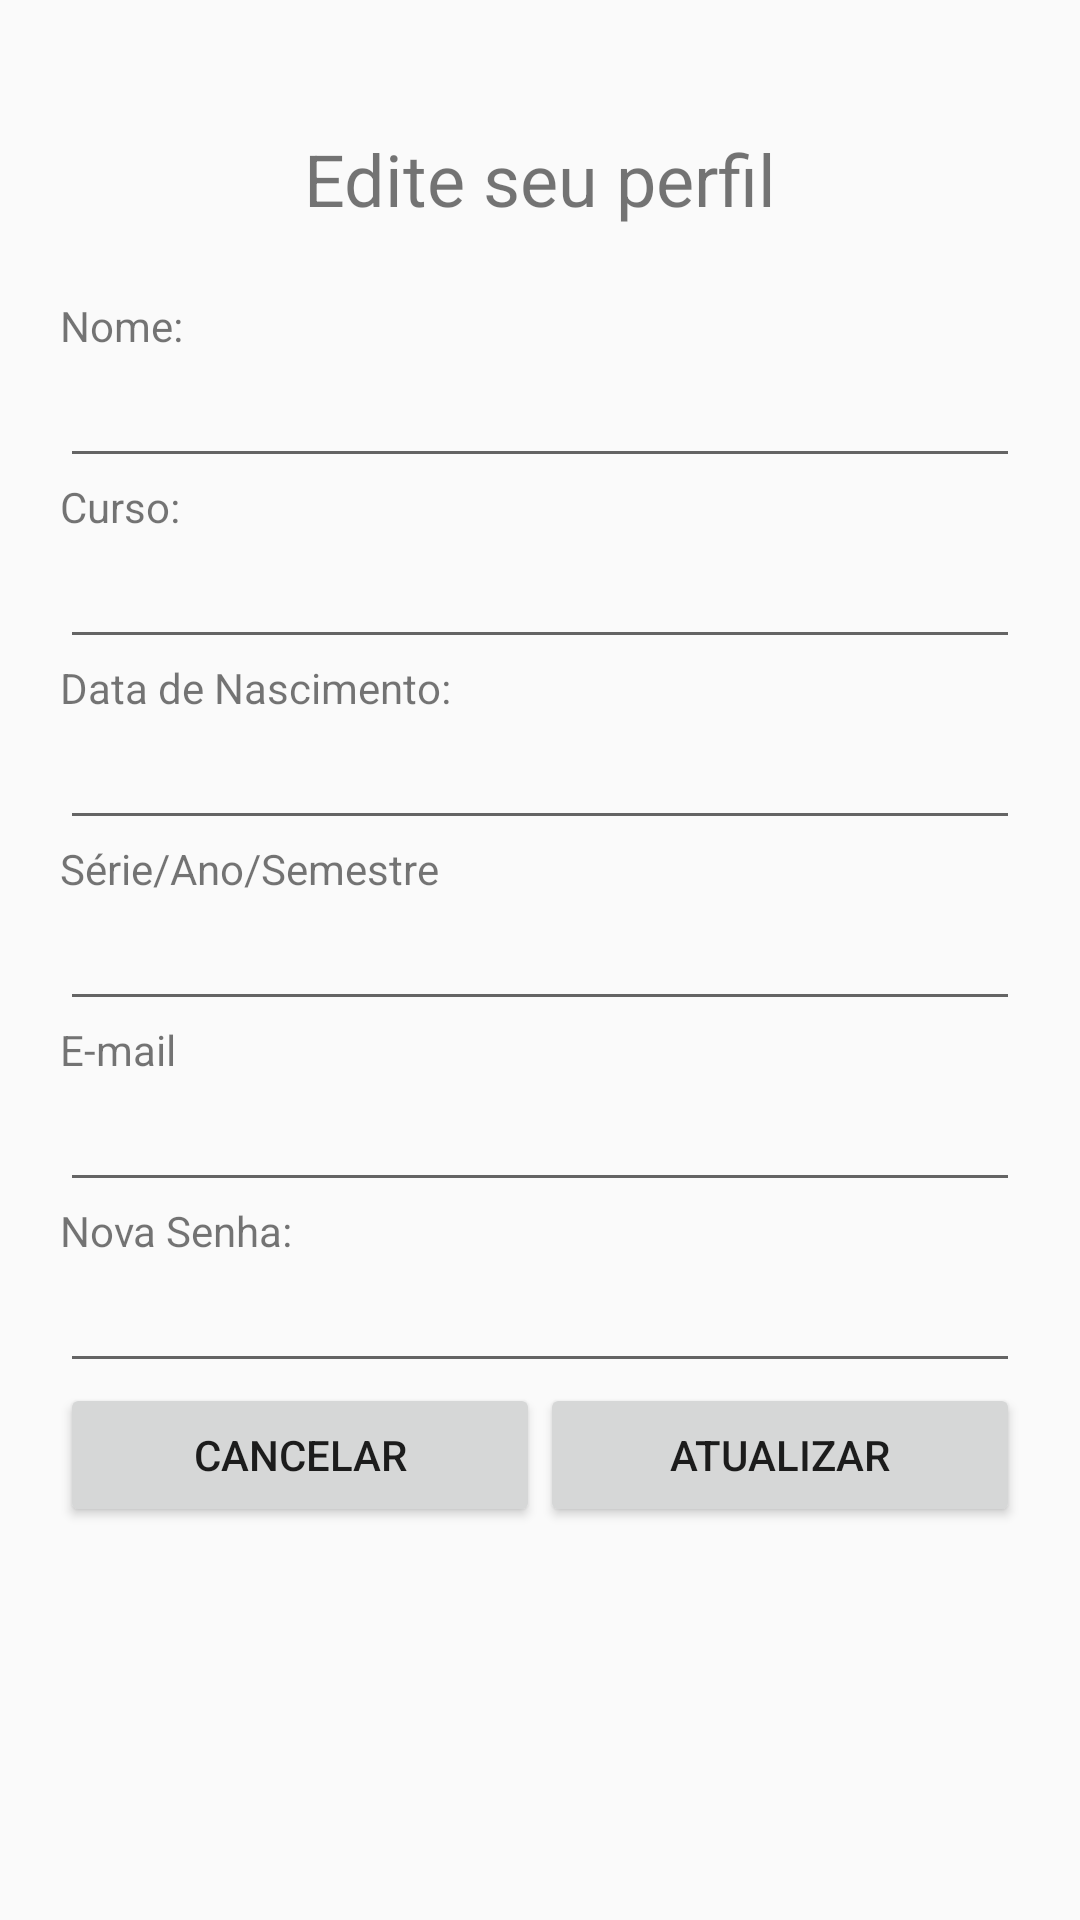

The Android layout XML behind this screen, and the referenced resources:
<!-- AndroidManifest.xml: application theme AppTheme -->
<!-- res/layout/editar_dados.xml -->
<?xml version="1.0" encoding="utf-8"?>
<ScrollView xmlns:android="http://schemas.android.com/apk/res/android"
    xmlns:tools="http://schemas.android.com/tools"
    android:id="@+id/ScrollView01"
    android:layout_width="fill_parent"
    android:layout_height="fill_parent"
    >

    <LinearLayout xmlns:android="http://schemas.android.com/apk/res/android"
        xmlns:tools="http://schemas.android.com/tools"
        android:layout_width="match_parent"
        android:layout_height="match_parent"
        android:gravity="center_horizontal"
        android:orientation="vertical"
        android:padding="20dp"
        tools:context="com.example.a20151inf0182.organizeme.Activity.AtualizarDados">


        <TextView
            android:id="@+id/textView2"
            android:layout_width="match_parent"
            android:layout_height="79dp"
            android:gravity="center"
            android:text="Edite seu perfil"
            android:textSize="24sp" />

        <LinearLayout
            android:layout_width="match_parent"
            android:layout_height="0dp"
            android:layout_weight="1"
            android:orientation="vertical">

            <TextView
                android:id="@+id/txtNomeAtualizar"
                android:layout_width="match_parent"
                android:layout_height="wrap_content"
                android:text="Nome:" />

            <EditText
                android:id="@+id/edtNomeAtualizar"
                android:layout_width="match_parent"
                android:layout_height="wrap_content"
                android:ems="10"
                android:inputType="text" />

        </LinearLayout>

        <LinearLayout
            android:layout_width="match_parent"
            android:layout_height="0dp"
            android:layout_weight="1"
            android:orientation="vertical">

            <TextView
                android:id="@+id/txtCursoAtualizar"
                android:layout_width="match_parent"
                android:layout_height="wrap_content"
                android:text="Curso: " />

            <EditText
                android:id="@+id/edtCursoAtualizar"
                android:layout_width="match_parent"
                android:layout_height="wrap_content"
                android:ems="10"
                android:inputType="text" />
        </LinearLayout>

        <LinearLayout
            android:layout_width="match_parent"
            android:layout_height="0dp"
            android:layout_weight="1"
            android:orientation="vertical">

            <TextView
                android:id="@+id/txtDataNascimentoAtualizar"
                android:layout_width="match_parent"
                android:layout_height="wrap_content"
                android:text="Data de Nascimento: " />

            <EditText
                android:id="@+id/edtDataNascimentoAtualizar"
                android:layout_width="match_parent"
                android:layout_height="wrap_content"
                android:ems="10"
                android:inputType="text" />
        </LinearLayout>

        <LinearLayout
            android:layout_width="match_parent"
            android:layout_height="0dp"
            android:layout_weight="1"
            android:orientation="vertical">

            <TextView
                android:id="@+id/txtSerieAtualizar"
                android:layout_width="match_parent"
                android:layout_height="wrap_content"
                android:text="Série/Ano/Semestre" />

            <EditText
                android:id="@+id/edtSerieAtualizar"
                android:layout_width="match_parent"
                android:layout_height="wrap_content"
                android:ems="10"
                android:inputType="text" />

        </LinearLayout>

        <LinearLayout
            android:layout_width="match_parent"
            android:layout_height="0dp"
            android:layout_weight="1"
            android:orientation="vertical">

            <TextView
                android:id="@+id/txtEmailAtualizar"
                android:layout_width="match_parent"
                android:layout_height="wrap_content"
                android:text="E-mail" />

            <EditText
                android:id="@+id/edtEmailAtualizar"
                android:layout_width="match_parent"
                android:layout_height="wrap_content"
                android:ems="10" />

        </LinearLayout>

        <LinearLayout
            android:layout_width="match_parent"
            android:layout_height="0dp"
            android:layout_weight="1"
            android:orientation="vertical">

            <TextView
                android:id="@+id/txtSenhaAtualizar"
                android:layout_width="match_parent"
                android:layout_height="wrap_content"
                android:text="Nova Senha: " />

            <EditText
                android:id="@+id/edtSenhaAtualizar"
                android:layout_width="match_parent"
                android:layout_height="wrap_content"
                android:ems="10" />
        </LinearLayout>

        <LinearLayout
                android:layout_width="match_parent"
                android:layout_height="0dp"
                android:layout_weight="1"
                android:gravity="bottom"
                android:orientation="horizontal">

                <Button
                    android:id="@+id/btnCancelar"
                    android:layout_width="0dp"
                    android:layout_height="wrap_content"
                    android:layout_weight="1"
                    android:text="Cancelar" />

                <Button
                    android:id="@+id/btnAtualizar"
                    android:layout_width="0dp"
                    android:layout_height="wrap_content"
                    android:layout_weight="1"
                    android:text="Atualizar" />
            </LinearLayout>


        </LinearLayout>
</ScrollView>
<!-- resources referenced by this layout -->
<resources>
  <style name="AppTheme" parent="Theme.AppCompat.Light.DarkActionBar">
          
          <item name="colorPrimary">@color/colorPrimary</item>
          <item name="colorPrimaryDark">@color/colorPrimaryDark</item>
          <item name="colorAccent">@color/colorAccent</item>
          
      </style>
  <!-- not gathered from this repository: default colours our renderer supplied (Android Studio template values) -->
  <color name="colorPrimary">#FF6200EE</color>
  <color name="colorPrimaryDark">#FF3700B3</color>
  <color name="colorAccent">#FF03DAC5</color>
</resources>
